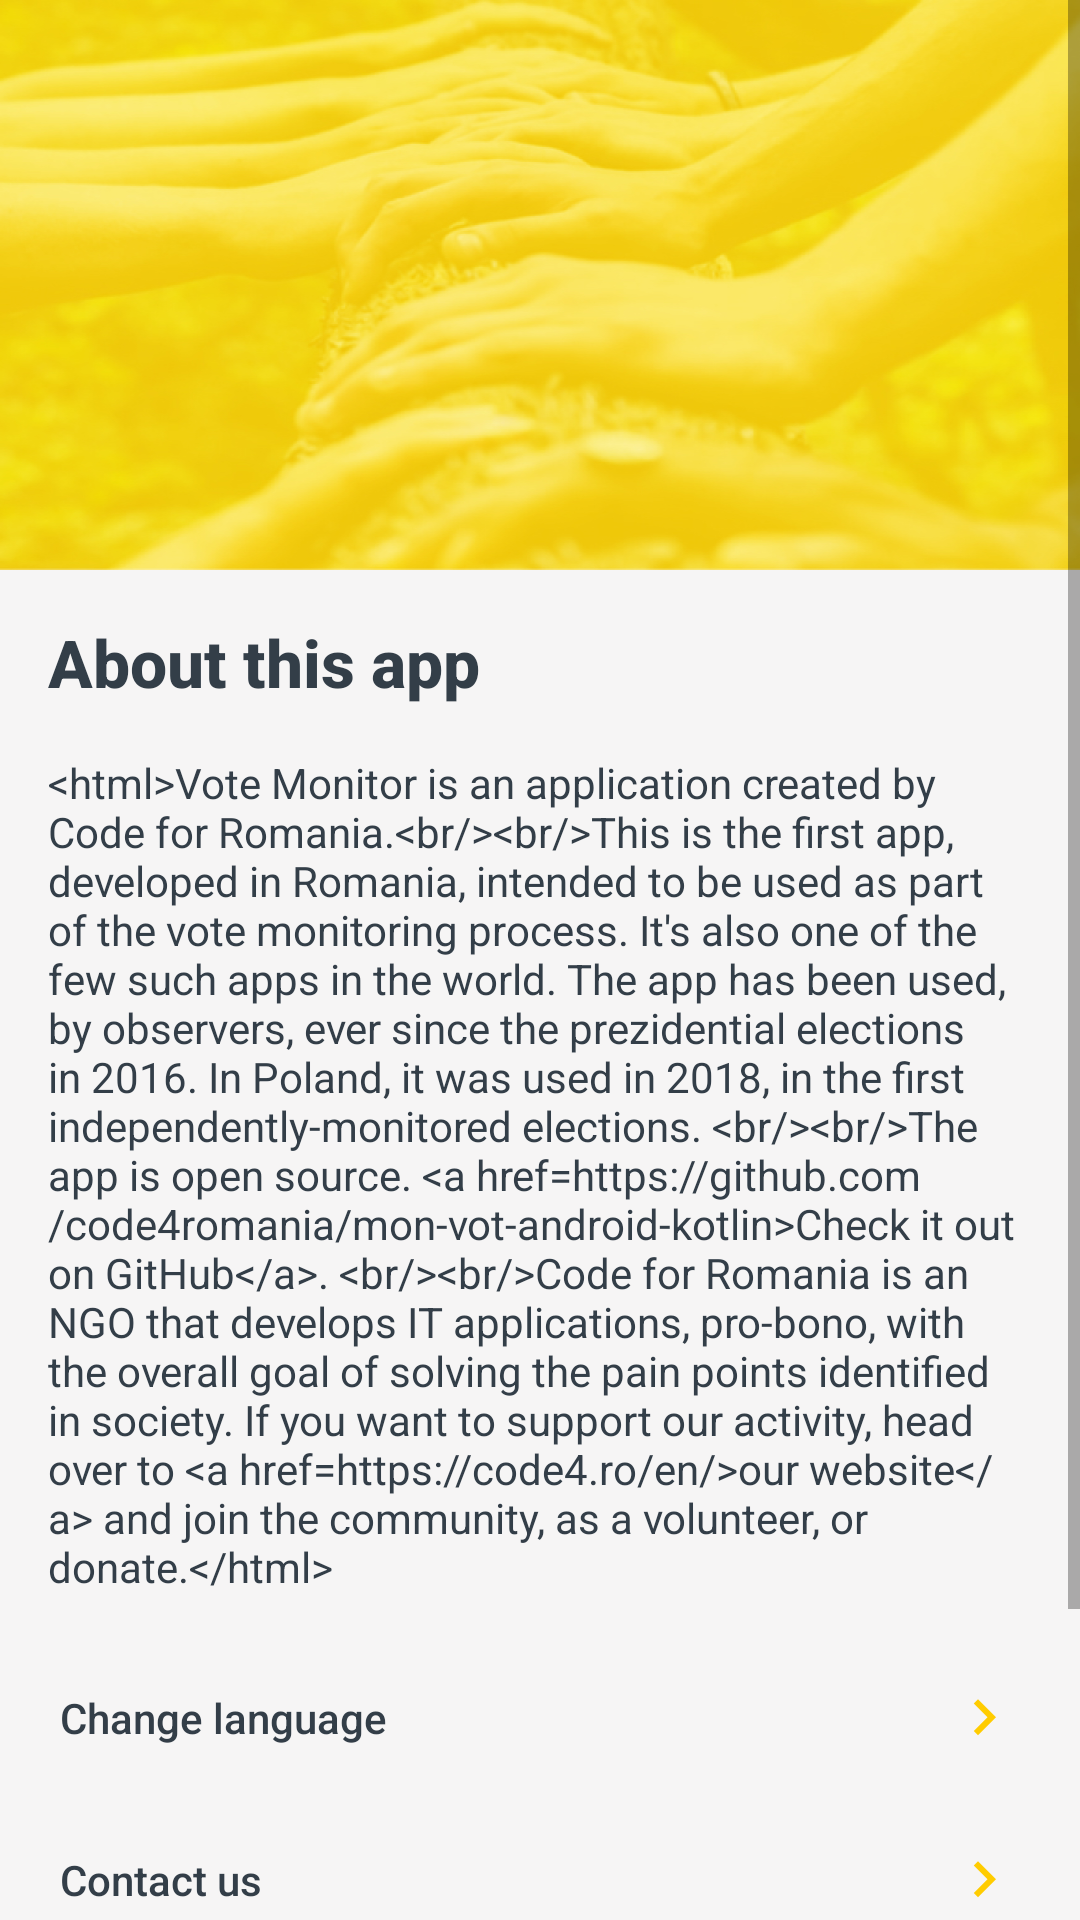

Here is an Android app screen rendered from its layout file. Give the layout XML and the strings, colors and styles it references.
<!-- AndroidManifest.xml: application theme AppTheme -->
<!-- res/layout/fragment_about.xml -->
<?xml version="1.0" encoding="utf-8"?>
<ScrollView xmlns:android="http://schemas.android.com/apk/res/android"
    xmlns:app="http://schemas.android.com/apk/res-auto"
    xmlns:tools="http://schemas.android.com/tools"
    android:layout_width="match_parent"
    android:layout_height="wrap_content"
    android:fillViewport="true">

    <androidx.constraintlayout.widget.ConstraintLayout
        android:layout_width="match_parent"
        android:layout_height="wrap_content"
        android:orientation="vertical">

        <ImageView
            android:id="@+id/header"
            android:layout_width="match_parent"
            android:layout_height="wrap_content"
            android:background="@drawable/bg_menu"
            android:src="@drawable/logo_new"
            app:layout_constraintTop_toTopOf="parent" />

        <TextView
            android:id="@+id/title"
            style="@style/Text.Title.Big"
            android:layout_width="match_parent"
            android:layout_height="wrap_content"
            android:layout_margin="@dimen/margin"
            android:text="@string/about_mission"
            app:layout_constraintTop_toBottomOf="@id/header" />

        <TextView
            android:id="@+id/content"
            style="@style/Text.Simple"
            android:layout_width="match_parent"
            android:layout_height="wrap_content"
            android:layout_margin="@dimen/margin"
            android:text="@string/about_content"
            app:layout_constraintTop_toBottomOf="@id/title" />

        <TextView
            android:id="@+id/optionChangeLanguage"
            style="@style/Text"
            android:layout_width="match_parent"
            android:layout_height="wrap_content"
            android:layout_marginStart="@dimen/margin"
            android:layout_marginTop="@dimen/margin"
            android:layout_marginEnd="@dimen/margin"
            android:layout_marginBottom="@dimen/xsmall_margin"
            android:background="@drawable/selector_bg_btn"
            android:drawableEnd="@drawable/ic_arrow_right"
            android:gravity="center_vertical"
            android:minHeight="@dimen/input_height"
            android:paddingStart="@dimen/xsmall_margin"
            android:paddingEnd="@dimen/xsmall_margin"
            android:text="@string/about_change_language"
            app:layout_constraintTop_toBottomOf="@id/content" />

        <TextView
            android:id="@+id/optionContact"
            style="@style/Text"
            android:layout_width="match_parent"
            android:layout_height="wrap_content"
            android:layout_marginStart="@dimen/margin"
            android:layout_marginTop="@dimen/xsmall_margin"
            android:layout_marginEnd="@dimen/margin"
            android:layout_marginBottom="@dimen/xsmall_margin"
            android:background="@drawable/selector_bg_btn"
            android:drawableEnd="@drawable/ic_arrow_right"
            android:gravity="center_vertical"
            android:minHeight="@dimen/input_height"
            android:paddingStart="@dimen/xsmall_margin"
            android:paddingEnd="@dimen/xsmall_margin"
            android:text="@string/about_contact"
            app:layout_constraintTop_toBottomOf="@id/optionChangeLanguage" />

        <TextView
            android:id="@+id/optionViewPolicy"
            style="@style/Text"
            android:layout_width="match_parent"
            android:layout_height="wrap_content"
            android:layout_marginStart="@dimen/margin"
            android:layout_marginTop="@dimen/xsmall_margin"
            android:layout_marginEnd="@dimen/margin"
            android:layout_marginBottom="@dimen/margin"
            android:background="@drawable/selector_bg_btn"
            android:drawableEnd="@drawable/ic_arrow_right"
            android:gravity="center_vertical"
            android:minHeight="@dimen/input_height"
            android:paddingStart="@dimen/xsmall_margin"
            android:paddingEnd="@dimen/xsmall_margin"
            android:text="@string/about_privacy_policy"
            app:layout_constraintTop_toBottomOf="@id/optionContact" />

        <TextView
            android:id="@+id/appVersion"
            style="@style/Text.Label.Small"
            android:layout_width="wrap_content"
            android:layout_height="wrap_content"
            android:layout_marginEnd="@dimen/xsmall_margin"
            android:adjustViewBounds="true"
            app:layout_constraintBottom_toBottomOf="@id/code4logo"
            app:layout_constraintEnd_toStartOf="@id/code4logo"
            app:layout_constraintTop_toBottomOf="@+id/optionViewPolicy"
            app:layout_constraintTop_toTopOf="@id/code4logo"
            tools:text="v1.0202 developed by" />

        <ImageView
            android:id="@+id/code4logo"
            android:layout_width="wrap_content"
            android:layout_height="@dimen/login_logo_icon_size"
            android:layout_margin="@dimen/margin"
            android:adjustViewBounds="true"
            android:src="@drawable/logo_code4"
            app:layout_constraintBottom_toBottomOf="parent"
            app:layout_constraintEnd_toEndOf="parent"
            app:layout_constraintTop_toBottomOf="@+id/optionViewPolicy"
            tools:ignore="ContentDescription" />

    </androidx.constraintlayout.widget.ConstraintLayout>

</ScrollView>
<!-- resources referenced by this layout -->
<resources>
  <dimen name="input_height">50dp</dimen>
  <dimen name="login_logo_icon_size">26dp</dimen>
  <dimen name="margin">16dp</dimen>
  <dimen name="xsmall_margin">4dp</dimen>
  <!-- drawable ic_arrow_right (drawable) -->
  <vector android:height="24dp" android:tint="#FFCC00"
      android:viewportHeight="24.0" android:viewportWidth="24.0"
      android:width="24dp" xmlns:android="http://schemas.android.com/apk/res/android">
      <path android:fillColor="#FF000000" android:pathData="M8.59,16.34l4.58,-4.59 -4.58,-4.59L10,5.75l6,6 -6,6z"/>
  </vector>
  <!-- drawable selector_bg_btn (drawable) -->
  <?xml version="1.0" encoding="utf-8"?>
  <selector xmlns:android="http://schemas.android.com/apk/res/android">
      <item android:drawable="@color/bg_settings_btn" android:state_pressed="true" />
      <item android:drawable="@color/backgroundLight"  />
  </selector>
  <string name="about_change_language">Change language</string>
  <string name="about_contact">Contact us</string>
  <string name="about_content">&lt;html&gt;Vote Monitor is an application created by Code for Romania.&lt;br/&gt;&lt;br/&gt;This is the first app, developed in Romania, intended to be used as part of the vote monitoring process. It\'s also one of the few such apps in the world. The app has been used, by observers, ever since the prezidential elections in 2016. In Poland, it was used in 2018, in the first independently-monitored elections. &lt;br/&gt;&lt;br/&gt;The app is open source. &lt;a href="https://github.com/code4romania/mon-vot-android-kotlin"&gt;Check it out on GitHub&lt;/a&gt;. &lt;br/&gt;&lt;br/&gt;Code for Romania is an NGO that develops IT applications, pro-bono, with the overall goal of solving the pain points identified in society. If you want to support our activity, head over to &lt;a href="https://code4.ro/en/"&gt;our website&lt;/a&gt; and join the community, as a volunteer, or donate.&lt;/html&gt;</string>
  <string name="about_mission">About this app</string>
  <string name="about_privacy_policy">Privacy policy</string>
  <style name="Text">
          <item name="android:textSize">14sp</item>
          <item name="android:textColor">?attr/primaryTextColor</item>
          <item name="android:fontFamily">sans-serif-medium</item>
  
      </style>
  <style name="Text.Label.Small">
          <item name="android:fontFamily">sans-serif-light</item>
          <item name="android:textSize">12sp</item>
      </style>
  <style name="Text.Simple">
          <item name="android:fontFamily">sans-serif</item>
      </style>
  <style name="Text.Title.Big">
          <item name="android:textSize">22sp</item>
          <item name="autoSizeMaxTextSize">22sp</item>
          <item name="autoSizeStepGranularity">2sp</item>
          <item name="autoSizeTextType">uniform</item>
          <item name="android:maxLines">1</item>
          <item name="android:textStyle">bold</item>
      </style>
  <style name="AppTheme" parent="Theme.MaterialComponents.Light.DarkActionBar">
          
          <item name="colorPrimary">@color/colorPrimary</item>
          <item name="colorPrimaryDark">@color/colorPrimaryDark</item>
          <item name="colorAccent">@color/colorAccent</item>
          <item name="android:windowIsTranslucent">false</item>
          <item name="android:windowBackground">@color/backgroundLight</item>
          <item name="primaryTextColor">@color/textPrimary</item>
          <item name="buttonColor">@color/purple</item>
          <item name="colorButtonNormal">@color/purple</item>
          <item name="android:colorButtonNormal">@color/purple</item>
          <item name="inputBackgroundColor">@color/inputFill</item>
      </style>
  <color name="bg_settings_btn">#2681175C</color>
  <color name="backgroundLight">#F6F5F5</color>
  <color name="colorPrimary">#ffcc00</color>
  <color name="colorPrimaryDark">#ffa000</color>
  <color name="colorAccent">#333E48</color>
  <color name="textPrimary">#333E48</color>
  <color name="purple">#81175C</color>
  <color name="inputFill">#FCFCFC</color>
</resources>
